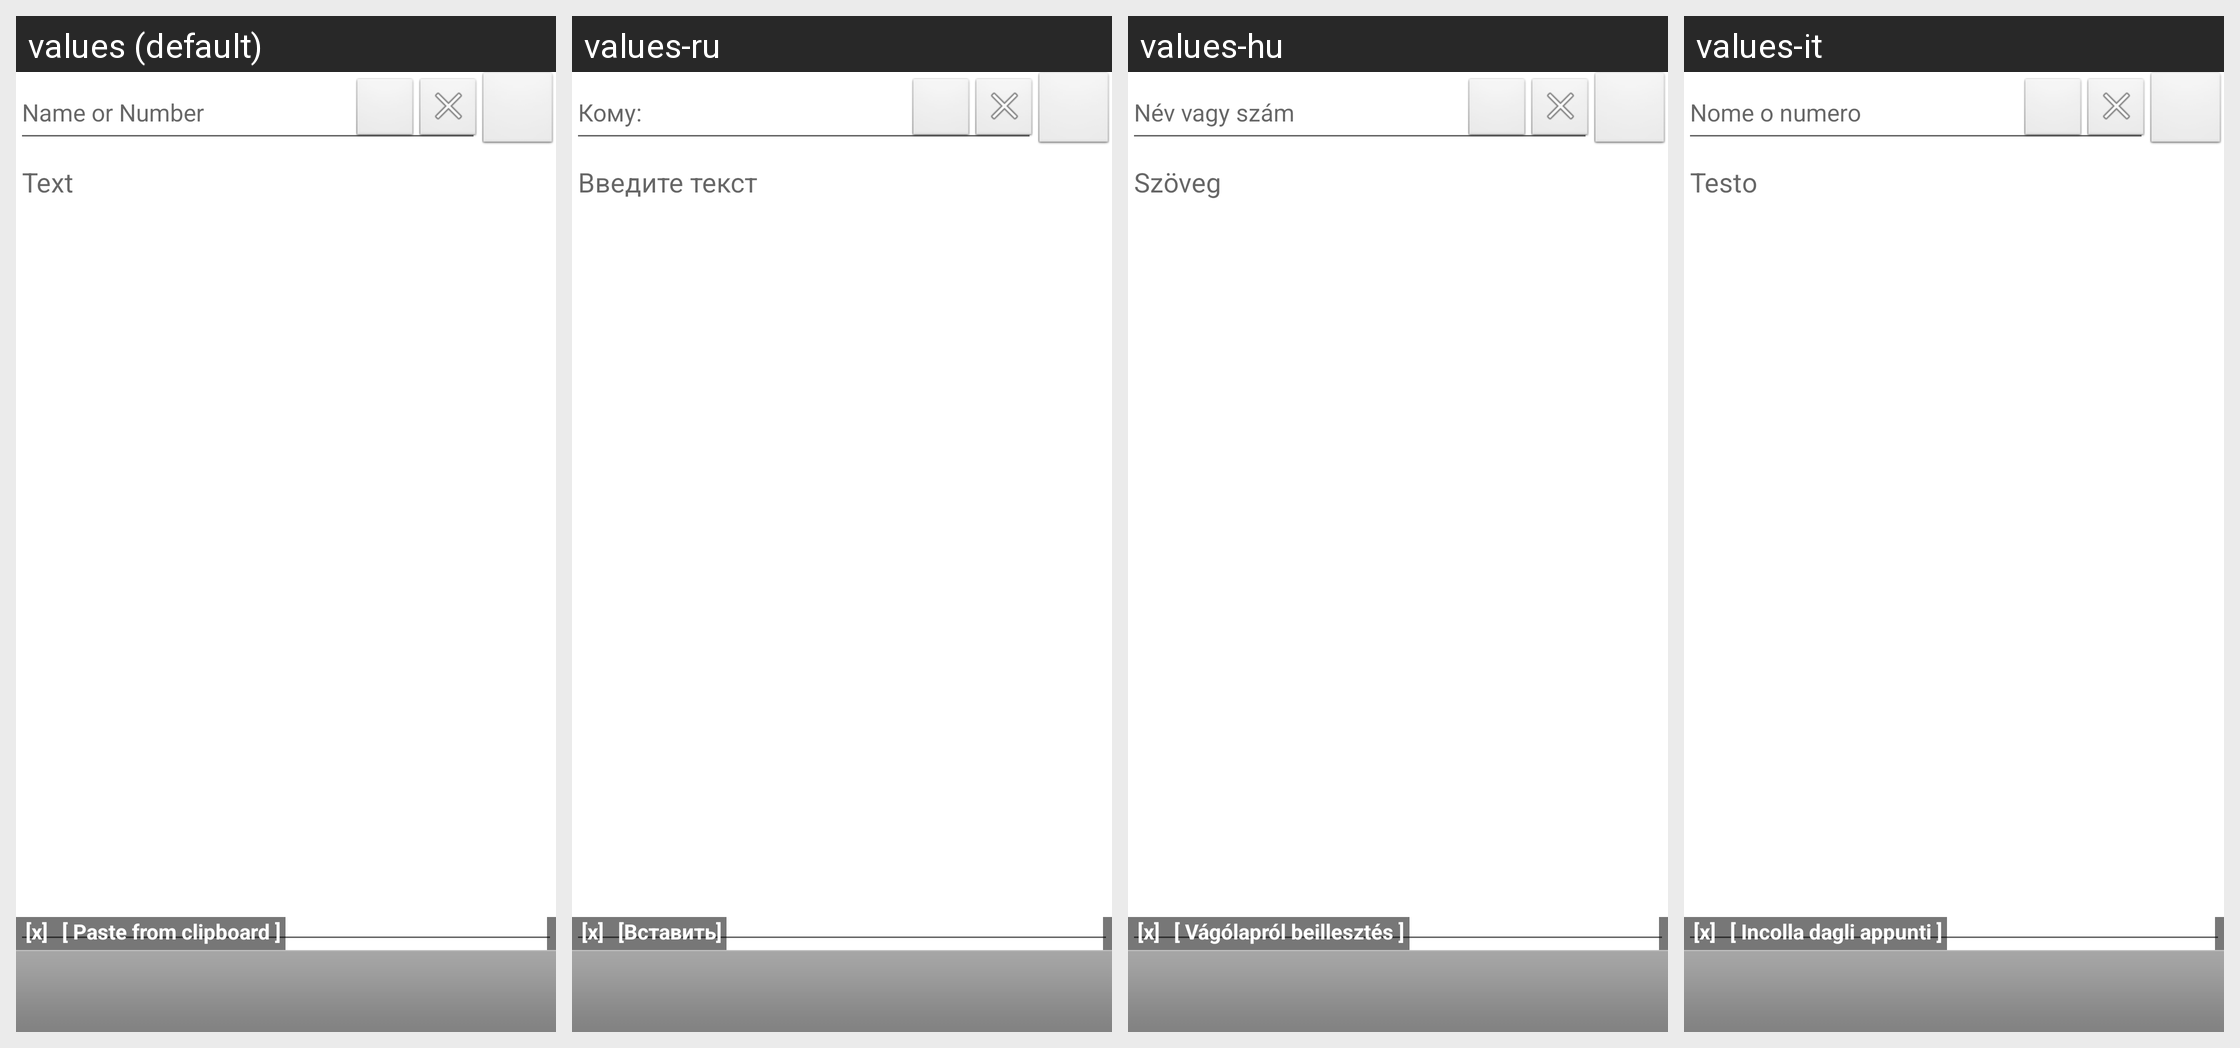

Translations of the strings shown on this Android screen, per locale in the grid:
Android screen res/layout/main.xml rendered under 4 locales, left to right: values (default), values-ru, values-hu, values-it. Device: Nexus 5 (rendered at 1080×1920; each locale shown at half size, 540×960, under a caption strip naming it); theme Theme.MaterialComponents.DayNight.NoActionBar.
Other locales in the repository, not shown: values-cs, values-de, values-en-rUS, values-es, values-fr, values-pt, values-ro, values-sk, values-tr, values-uk.
Strings drawn on this screen, with the default value and each locale's value (text and hints the layout hard-codes, and strings that could not be matched under every locale, appear in the picture but are not listed):

to_hint
  values: Name or Number
  values-ru: Кому:
  values-hu: Név vagy szám
  values-it: Nome o numero

text_hint
  values: Text
  values-ru: Введите текст
  values-hu: Szöveg
  values-it: Testo

paste_
  values: [ Paste from clipboard ]
  values-ru: [Вставить]
  values-hu: [ Vágólapról beillesztés ]
  values-it: [ Incolla dagli appunti ]
